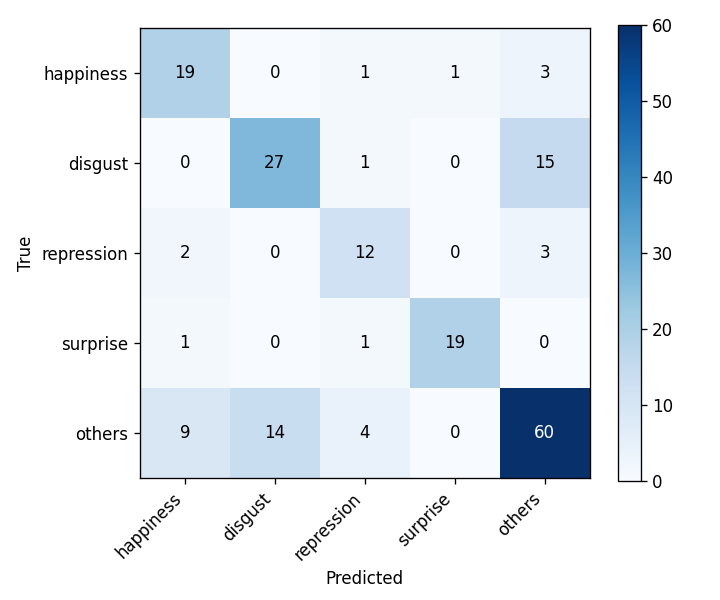

The table this chart was drawn from, first rows:
, happiness, disgust, repression, surprise, others
happiness, 19, 0, 1, 1, 3
disgust, 0, 27, 1, 0, 15
repression, 2, 0, 12, 0, 3
surprise, 1, 0, 1, 19, 0
others, 9, 14, 4, 0, 60
